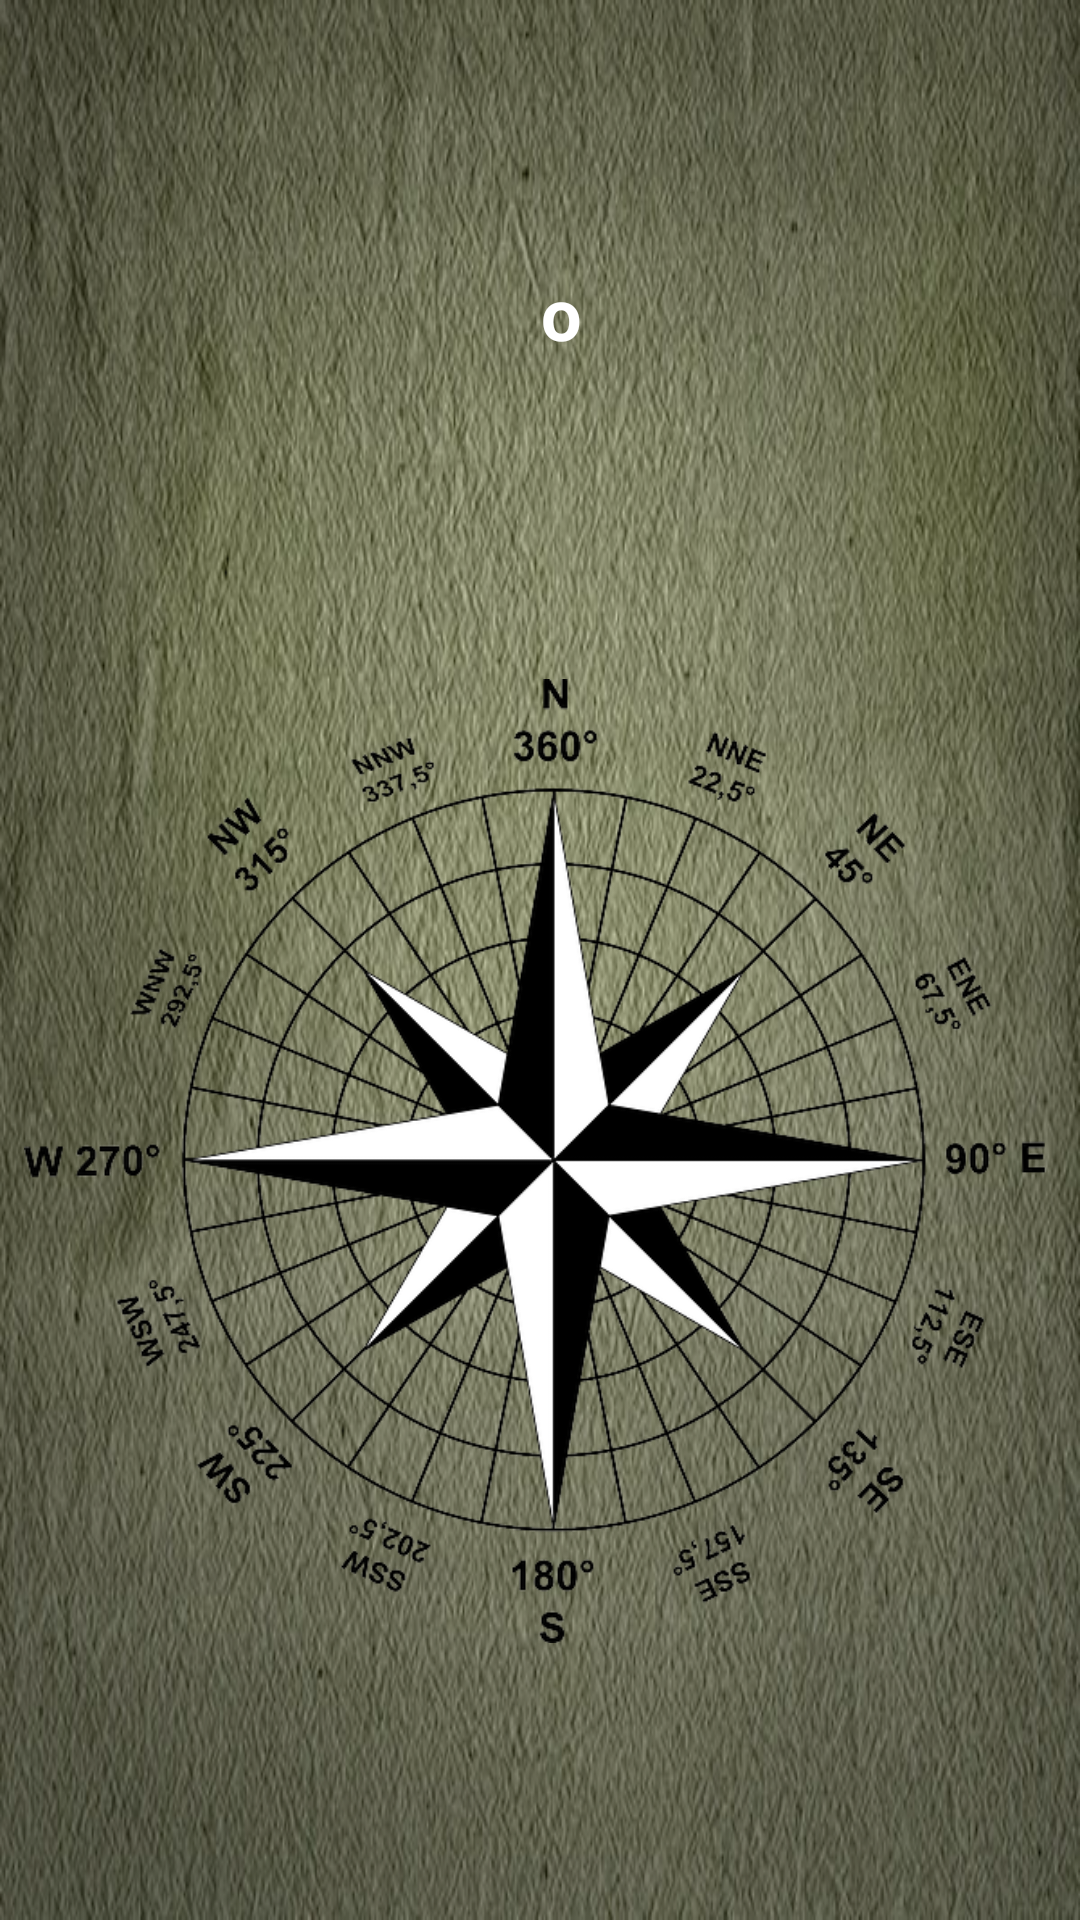

Android layout source for this screen:
<!-- AndroidManifest.xml: application theme Theme.SurvivalAssistant -->
<!-- res/layout/activity_compass.xml -->
<?xml version="1.0" encoding="utf-8"?>
<androidx.constraintlayout.widget.ConstraintLayout xmlns:android="http://schemas.android.com/apk/res/android"
    xmlns:app="http://schemas.android.com/apk/res-auto"
    xmlns:tools="http://schemas.android.com/tools"
    android:layout_width="match_parent"
    android:layout_height="match_parent"
    android:background="@drawable/khaki"
    tools:context=".presentation.compass.CompassActivity">

    <TextView
        android:id="@+id/tvDegrees"
        android:layout_width="wrap_content"
        android:layout_height="wrap_content"
        android:layout_marginTop="88dp"
        android:textColor="@color/white"
        android:textSize="48sp"
        android:textStyle="bold"
        app:layout_constraintEnd_toEndOf="parent"
        app:layout_constraintHorizontal_bias="0.501"
        app:layout_constraintStart_toStartOf="parent"
        app:layout_constraintTop_toTopOf="parent" />

    <TextView
        android:id="@+id/textView3"
        android:layout_width="wrap_content"
        android:layout_height="wrap_content"
        android:text="o"
        android:textColor="@color/white"
        android:textSize="24sp"
        android:textStyle="bold"
        app:layout_constraintStart_toEndOf="@+id/tvDegrees"
        app:layout_constraintTop_toTopOf="@+id/tvDegrees" />

    <ImageView
        android:id="@+id/ivCompass"
        android:layout_width="0dp"
        android:layout_height="468dp"
        android:layout_marginStart="8dp"
        android:layout_marginEnd="8dp"
        app:layout_constraintBottom_toBottomOf="parent"
        app:layout_constraintEnd_toEndOf="parent"
        app:layout_constraintHorizontal_bias="1.0"
        app:layout_constraintStart_toStartOf="parent"
        app:layout_constraintTop_toBottomOf="@+id/tvDegrees"
        app:layout_constraintVertical_bias="0.04000002"
        app:srcCompat="@drawable/compasstwo" />

    <TextView
        android:id="@+id/tvSide"
        android:layout_width="wrap_content"
        android:layout_height="wrap_content"
        android:textColor="@color/white"
        android:textSize="48sp"
        android:textStyle="bold"
        app:layout_constraintBottom_toBottomOf="parent"
        app:layout_constraintEnd_toEndOf="parent"
        app:layout_constraintStart_toStartOf="parent"
        app:layout_constraintTop_toBottomOf="@+id/ivCompass"
        app:layout_constraintVertical_bias="0.041" />
</androidx.constraintlayout.widget.ConstraintLayout>
<!-- resources referenced by this layout -->
<resources>
  <color name="white">#FFFFFFFF</color>
  <!-- drawable compasstwo: png bitmap (drawable-v24, 84941 bytes) -->
  <!-- drawable khaki: jpg bitmap (drawable-v24, 87592 bytes) -->
  <style name="Theme.SurvivalAssistant" parent="Theme.MaterialComponents.DayNight.NoActionBar">
          
          <item name="colorPrimary">@color/purple_500</item>
          <item name="colorPrimaryVariant">#3C6111</item>
          <item name="colorOnPrimary">@color/white</item>
          
          <item name="colorSecondary">@color/teal_200</item>
          <item name="colorSecondaryVariant">@color/teal_700</item>
          <item name="colorOnSecondary">@color/black</item>
          
          <item name="android:statusBarColor" tools:targetApi="l">?attr/colorPrimaryVariant</item>
          
          <item name="android:windowFullscreen">true</item>
      </style>
  <color name="purple_500">#FF6200EE</color>
  <color name="teal_200">#FF03DAC5</color>
  <color name="teal_700">#FF018786</color>
  <color name="black">#FF000000</color>
</resources>
